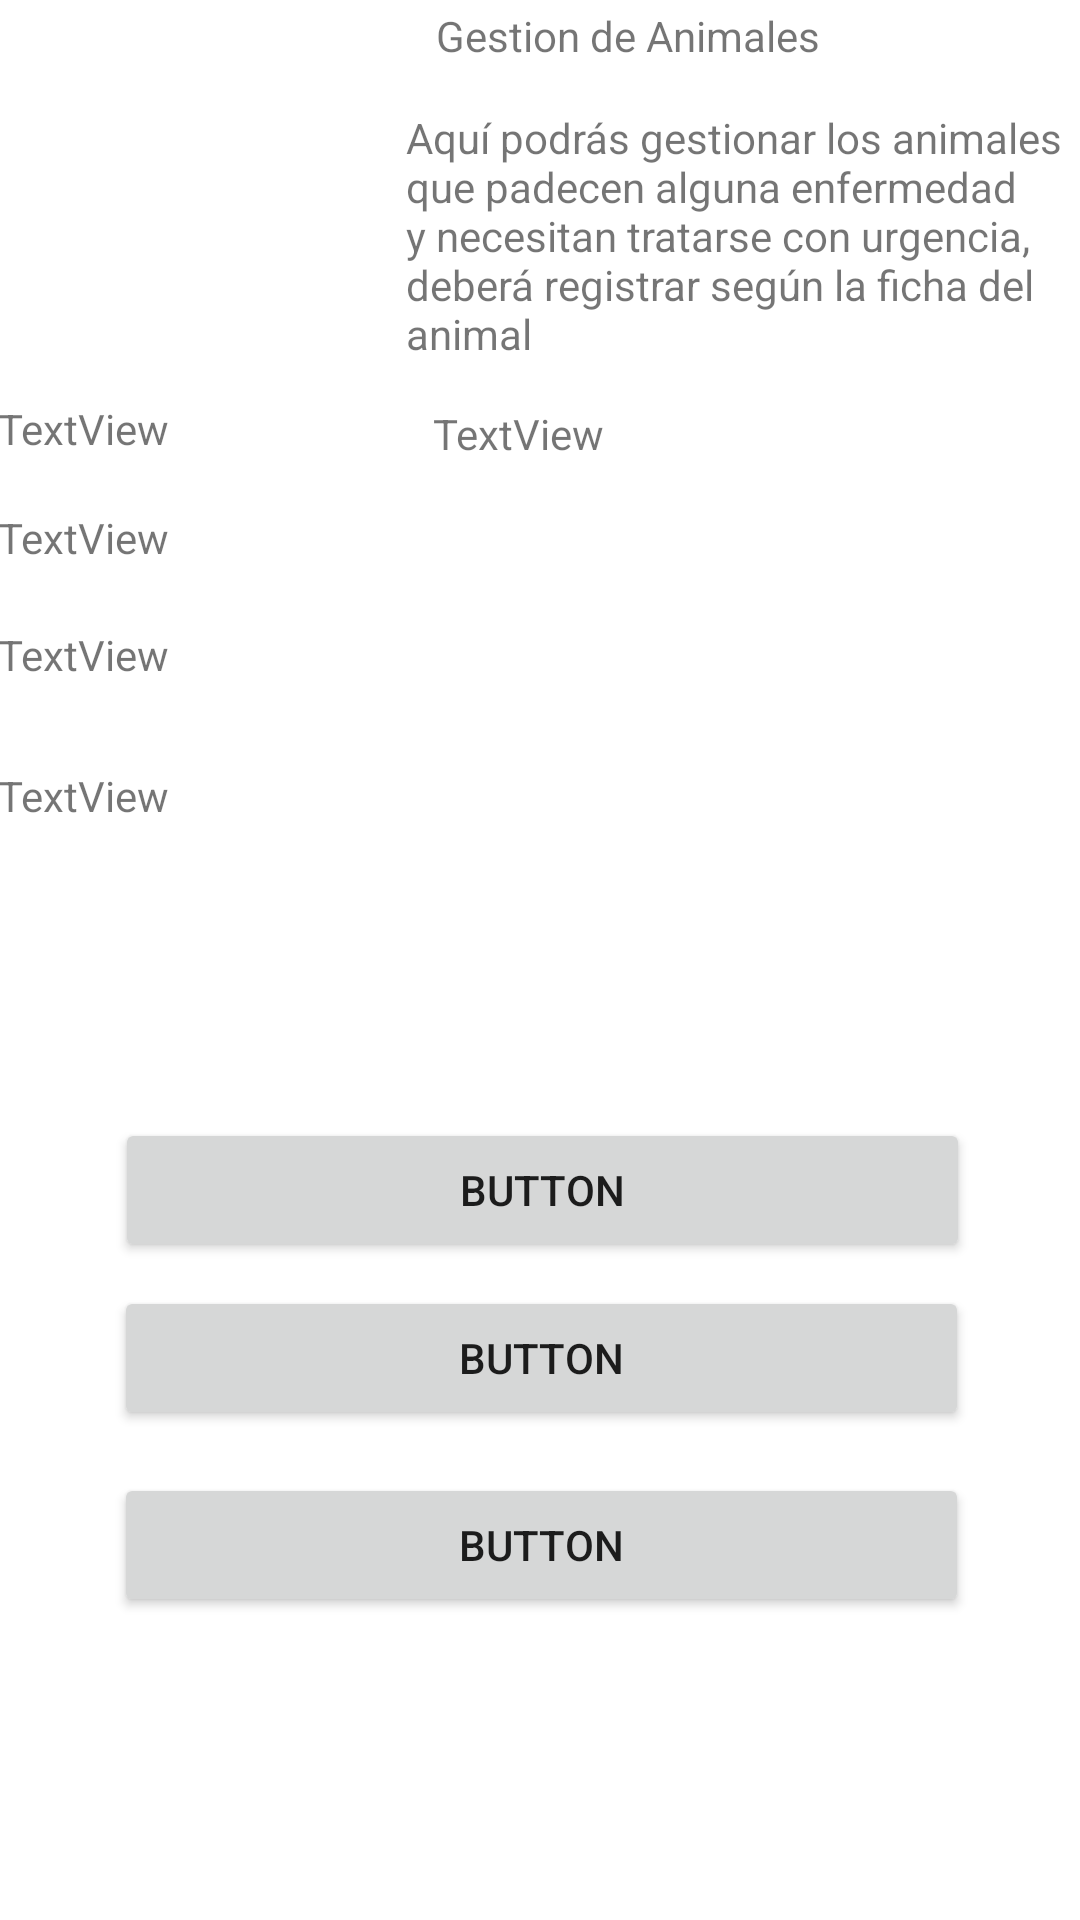

This screen was rendered from an Android layout file. Write that file and the resources it references.
<!-- AndroidManifest.xml: application theme Theme.VerticalCare -->
<!-- res/layout/activity_gestion_animales.xml -->
<?xml version="1.0" encoding="utf-8"?>
<androidx.constraintlayout.widget.ConstraintLayout xmlns:android="http://schemas.android.com/apk/res/android"
    xmlns:app="http://schemas.android.com/apk/res-auto"
    xmlns:tools="http://schemas.android.com/tools"
    android:layout_width="match_parent"
    android:layout_height="match_parent"
    android:background="@drawable/gradient_background"
    tools:context=".gestionAnimales_Activity">

    <androidx.cardview.widget.CardView
        android:layout_width="380dp"
        android:layout_height="667dp"
        app:layout_constraintBottom_toBottomOf="parent"
        app:layout_constraintEnd_toEndOf="parent"
        app:layout_constraintStart_toStartOf="parent"
        app:layout_constraintTop_toTopOf="parent">

        <androidx.constraintlayout.widget.ConstraintLayout
            android:layout_width="match_parent"
            android:layout_height="match_parent">

            <ImageView
                android:id="@+id/imageView"
                android:layout_width="113dp"
                android:layout_height="106dp"
                app:layout_constraintBottom_toBottomOf="parent"
                app:layout_constraintEnd_toEndOf="parent"
                app:layout_constraintHorizontal_bias="0.059"
                app:layout_constraintStart_toStartOf="parent"
                app:layout_constraintTop_toTopOf="parent"
                app:layout_constraintVertical_bias="0.028"
                app:srcCompat="@drawable/oso" />

            <TextView
                android:id="@+id/textView"
                android:layout_width="183dp"
                android:layout_height="22dp"
                android:text="Gestion de Animales"
                app:layout_constraintBottom_toBottomOf="parent"
                app:layout_constraintEnd_toEndOf="parent"
                app:layout_constraintHorizontal_bias="0.786"
                app:layout_constraintStart_toStartOf="parent"
                app:layout_constraintTop_toTopOf="parent"
                app:layout_constraintVertical_bias="0.024" />

            <TextView
                android:id="@+id/textView4"
                android:layout_width="228dp"
                android:layout_height="86dp"
                android:text="Aquí podrás gestionar los animales que padecen alguna enfermedad y necesitan tratarse con urgencia, deberá registrar según la ficha del animal"
                app:layout_constraintBottom_toBottomOf="parent"
                app:layout_constraintEnd_toEndOf="parent"
                app:layout_constraintHorizontal_bias="0.695"
                app:layout_constraintStart_toEndOf="@+id/imageView"
                app:layout_constraintTop_toTopOf="parent"
                app:layout_constraintVertical_bias="0.085" />

            <LinearLayout
                android:id="@+id/linearLayout"
                android:layout_width="362dp"
                android:layout_height="187dp"
                android:orientation="vertical"
                app:layout_constraintBottom_toBottomOf="parent"
                app:layout_constraintEnd_toEndOf="parent"
                app:layout_constraintStart_toStartOf="parent"
                app:layout_constraintTop_toTopOf="parent"
                app:layout_constraintVertical_bias="0.297">

                <androidx.constraintlayout.widget.ConstraintLayout
                    android:layout_width="match_parent"
                    android:layout_height="match_parent">

                    <TextView
                        android:id="@+id/textView7"
                        android:layout_width="145dp"
                        android:layout_height="36dp"
                        android:text="TextView"
                        app:layout_constraintBottom_toBottomOf="parent"
                        app:layout_constraintEnd_toEndOf="parent"
                        app:layout_constraintHorizontal_bias="0.0"
                        app:layout_constraintStart_toStartOf="parent"
                        app:layout_constraintTop_toTopOf="parent"
                        app:layout_constraintVertical_bias="0.025" />

                    <TextView
                        android:id="@+id/textView8"
                        android:layout_width="217dp"
                        android:layout_height="33dp"
                        android:text="TextView"
                        app:layout_constraintBottom_toBottomOf="parent"
                        app:layout_constraintEnd_toEndOf="parent"
                        app:layout_constraintHorizontal_bias="0.0"
                        app:layout_constraintStart_toEndOf="@+id/textView7"
                        app:layout_constraintTop_toTopOf="parent"
                        app:layout_constraintVertical_bias="0.034" />

                    <TextView
                        android:id="@+id/textView9"
                        android:layout_width="361dp"
                        android:layout_height="39dp"
                        android:text="TextView"
                        app:layout_constraintBottom_toBottomOf="parent"
                        app:layout_constraintEnd_toEndOf="parent"
                        app:layout_constraintHorizontal_bias="0.0"
                        app:layout_constraintStart_toStartOf="parent"
                        app:layout_constraintTop_toTopOf="parent"
                        app:layout_constraintVertical_bias="0.27" />

                    <TextView
                        android:id="@+id/textView10"
                        android:layout_width="361dp"
                        android:layout_height="47dp"
                        android:text="TextView"
                        app:layout_constraintBottom_toBottomOf="parent"
                        app:layout_constraintEnd_toEndOf="parent"
                        app:layout_constraintHorizontal_bias="0.0"
                        app:layout_constraintStart_toStartOf="parent"
                        app:layout_constraintTop_toBottomOf="@+id/textView9"
                        app:layout_constraintVertical_bias="0.0" />

                    <TextView
                        android:id="@+id/textView11"
                        android:layout_width="362dp"
                        android:layout_height="42dp"
                        android:text="TextView"
                        app:layout_constraintBottom_toBottomOf="parent"
                        app:layout_constraintEnd_toEndOf="parent"
                        app:layout_constraintHorizontal_bias="0.0"
                        app:layout_constraintStart_toStartOf="parent"
                        app:layout_constraintTop_toTopOf="parent"
                        app:layout_constraintVertical_bias="0.868" />
                </androidx.constraintlayout.widget.ConstraintLayout>
            </LinearLayout>

            <Button
                android:id="@+id/button5"
                android:layout_width="285dp"
                android:layout_height="48dp"
                android:layout_marginTop="56dp"
                android:text="Button"
                app:layout_constraintEnd_toEndOf="parent"
                app:layout_constraintHorizontal_bias="0.505"
                app:layout_constraintStart_toStartOf="parent"
                app:layout_constraintTop_toBottomOf="@+id/linearLayout" />

            <Button
                android:id="@+id/button6"
                android:layout_width="285dp"
                android:layout_height="48dp"
                android:layout_marginTop="8dp"
                android:text="Button"
                app:layout_constraintEnd_toEndOf="parent"
                app:layout_constraintHorizontal_bias="0.503"
                app:layout_constraintStart_toStartOf="parent"
                app:layout_constraintTop_toBottomOf="@+id/button5" />

            <Button
                android:id="@+id/button7"
                android:layout_width="285dp"
                android:layout_height="48dp"
                android:text="Button"
                app:layout_constraintBottom_toBottomOf="parent"
                app:layout_constraintEnd_toEndOf="parent"
                app:layout_constraintStart_toStartOf="parent"
                app:layout_constraintTop_toBottomOf="@+id/button6"
                app:layout_constraintVertical_bias="0.111" />
        </androidx.constraintlayout.widget.ConstraintLayout>
    </androidx.cardview.widget.CardView>
</androidx.constraintlayout.widget.ConstraintLayout>
<!-- resources referenced by this layout -->
<resources>
  <!-- drawable gradient_background (drawable) -->
  <?xml version="1.0" encoding="utf-8"?>
  <selector xmlns:android="http://schemas.android.com/apk/res/android">
      
      <item>
  <shape>
      <gradient
          android:startColor="#16E5E8"
          android:centerColor="#16E5E8"
          android:endColor="#16E5E8"
          android:angle="90"/>
      <corners
          android:radius="0dp"/>
  </shape>
  </item>
      </selector>
  <style name="Theme.VerticalCare" parent="Theme.MaterialComponents.DayNight.DarkActionBar">
          
          <item name="colorPrimary">@color/purple_500</item>
          <item name="colorPrimaryVariant">@color/purple_700</item>
          <item name="colorOnPrimary">@color/white</item>
          
          <item name="colorSecondary">@color/teal_200</item>
          <item name="colorSecondaryVariant">@color/teal_700</item>
          <item name="colorOnSecondary">@color/black</item>
          
          <item name="android:statusBarColor" tools:targetApi="l">?attr/colorPrimaryVariant</item>
          
      </style>
  <!-- not gathered from this repository: default colours our renderer supplied (Android Studio template values) -->
  <color name="purple_500">#FF6200EE</color>
  <color name="purple_700">#FF3700B3</color>
  <color name="teal_200">#FF03DAC5</color>
  <color name="teal_700">#FF018786</color>
  <color name="black">#FF000000</color>
  <color name="white">#FFFFFFFF</color>
</resources>
